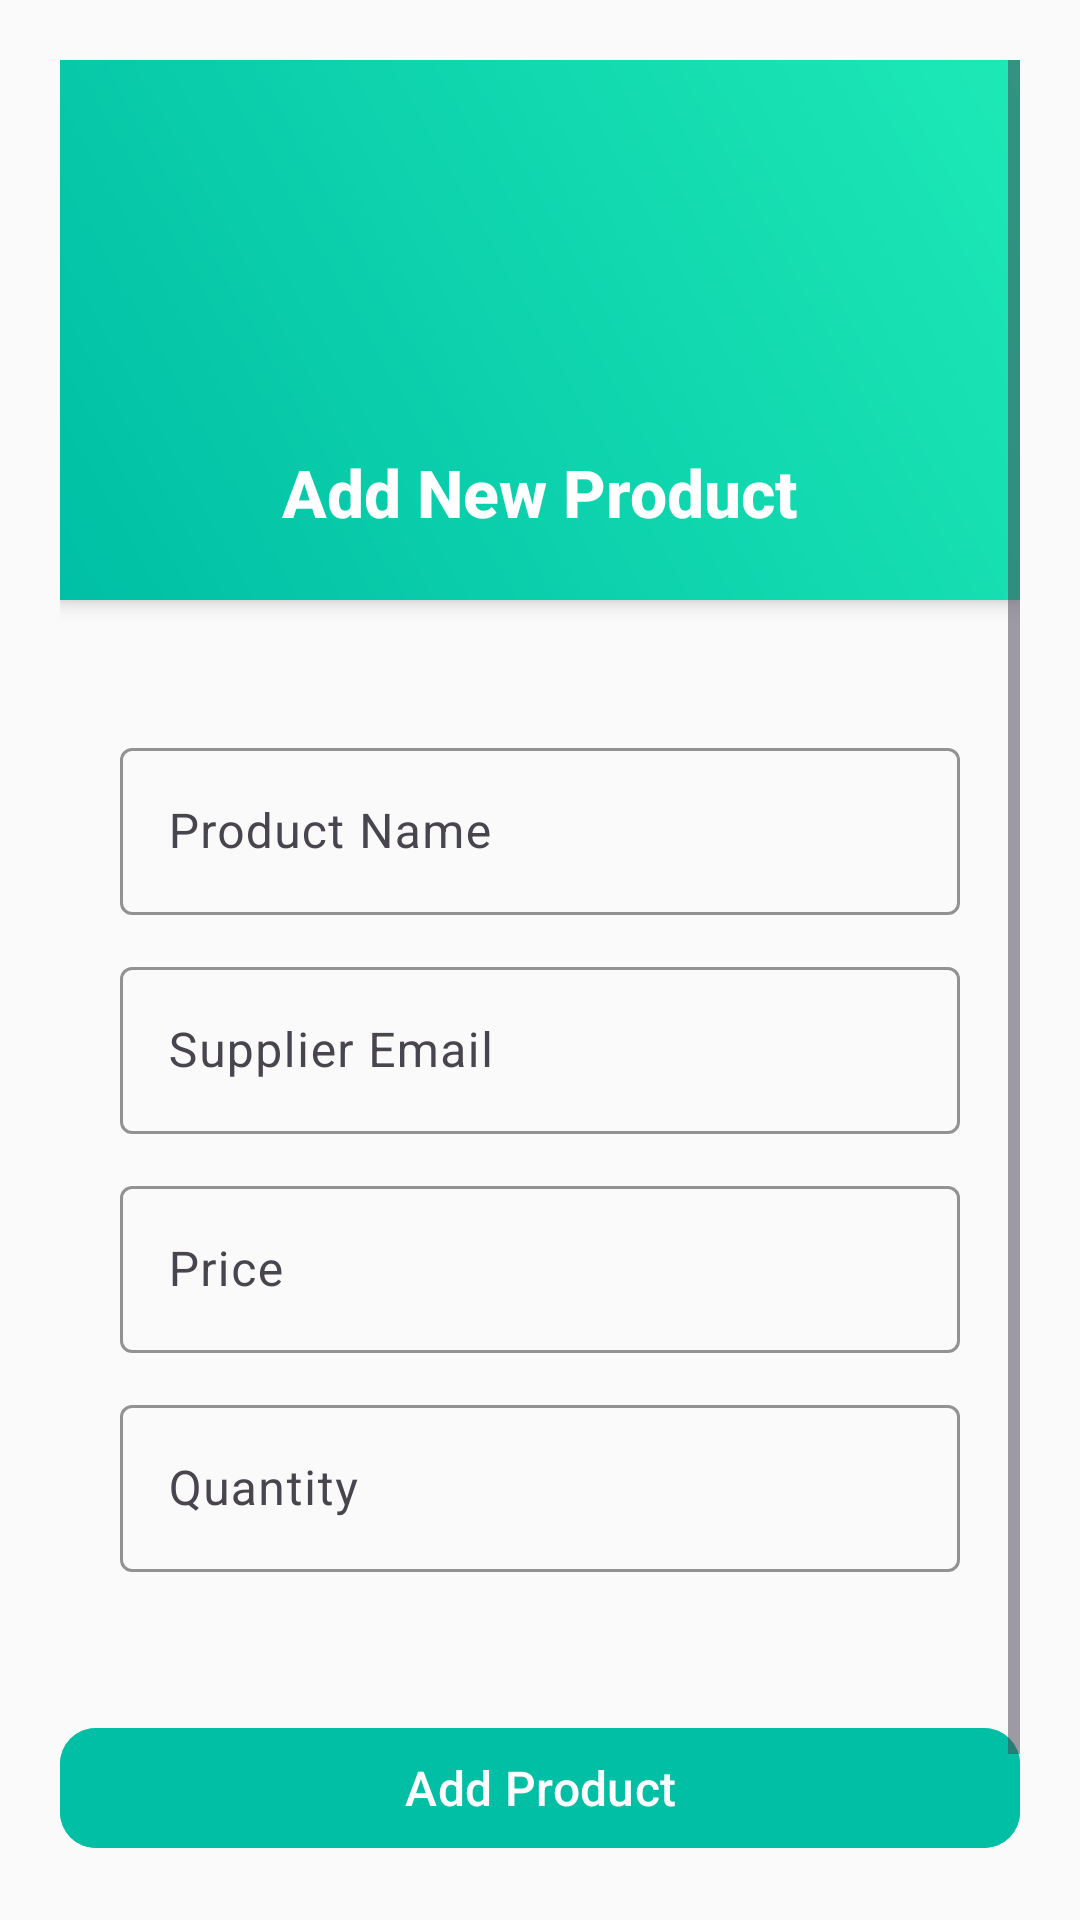

The Android layout XML behind this screen, and the referenced resources:
<!-- AndroidManifest.xml: application theme Theme.FirstAPK -->
<!-- res/layout/activity_products_add.xml -->
<?xml version="1.0" encoding="utf-8"?>
<ScrollView xmlns:android="http://schemas.android.com/apk/res/android"
    xmlns:app="http://schemas.android.com/apk/res-auto"
    xmlns:tools="http://schemas.android.com/tools"
    android:layout_width="match_parent"
    android:layout_height="match_parent"
    android:background="#FAFAFA"
    android:padding="20dp"
    tools:context=".products.ProductsAdd">

    <LinearLayout
        android:layout_width="match_parent"
        android:layout_height="wrap_content"
        android:orientation="vertical"
        android:gravity="center_horizontal">

        
        <LinearLayout
            android:layout_width="match_parent"
            android:layout_height="180dp"
            android:orientation="vertical"
            android:gravity="center"
            android:background="@drawable/gradient_banner"
            android:elevation="4dp"
            android:layout_marginBottom="24dp">

            <ImageView
                android:id="@+id/imageView"
                android:layout_width="100dp"
                android:layout_height="100dp"
                android:src="@drawable/tt"
                android:contentDescription="App Logo"
                android:padding="10dp" />

            <TextView
                android:layout_width="wrap_content"
                android:layout_height="wrap_content"
                android:text="Add New Product"
                android:textSize="22sp"
                android:textColor="#FFFFFF"
                android:textStyle="bold"
                android:layout_marginTop="8dp"
                android:fontFamily="sans-serif-medium" />
        </LinearLayout>

        
        <LinearLayout
            android:layout_width="match_parent"
            android:layout_height="wrap_content"
            android:orientation="vertical"
            android:background="@drawable/form_card_bg"
            android:elevation="8dp"
            android:padding="20dp"
            android:layout_marginBottom="28dp">

            
            <com.google.android.material.textfield.TextInputLayout
                android:layout_width="match_parent"
                android:layout_height="wrap_content"
                android:hint="Product Name"
                app:boxStrokeColor="#00BFA5"
                app:hintTextColor="#00BFA5"
                android:layout_marginBottom="12dp">

                <com.google.android.material.textfield.TextInputEditText
                    android:id="@+id/etName"
                    android:layout_width="match_parent"
                    android:layout_height="wrap_content"
                    android:inputType="textCapWords" />
            </com.google.android.material.textfield.TextInputLayout>

            
            <com.google.android.material.textfield.TextInputLayout
                android:layout_width="match_parent"
                android:layout_height="wrap_content"
                android:hint="Supplier Email"
                app:boxStrokeColor="#00BFA5"
                android:layout_marginBottom="12dp">

                <com.google.android.material.textfield.TextInputEditText
                    android:id="@+id/etEmail"
                    android:layout_width="match_parent"
                    android:layout_height="wrap_content"
                    android:inputType="textEmailAddress" />
            </com.google.android.material.textfield.TextInputLayout>

            
            <com.google.android.material.textfield.TextInputLayout
                android:layout_width="match_parent"
                android:layout_height="wrap_content"
                android:hint="Price"
                app:boxStrokeColor="#00BFA5"
                android:layout_marginBottom="12dp">

                <com.google.android.material.textfield.TextInputEditText
                    android:id="@+id/etPrice"
                    android:layout_width="match_parent"
                    android:layout_height="wrap_content"
                    android:inputType="numberDecimal" />
            </com.google.android.material.textfield.TextInputLayout>

            
            <com.google.android.material.textfield.TextInputLayout
                android:layout_width="match_parent"
                android:layout_height="wrap_content"
                android:hint="Quantity"
                app:boxStrokeColor="#00BFA5">

                <com.google.android.material.textfield.TextInputEditText
                    android:id="@+id/etQuantity"
                    android:layout_width="match_parent"
                    android:layout_height="wrap_content"
                    android:inputType="number" />
            </com.google.android.material.textfield.TextInputLayout>

        </LinearLayout>

        
        <com.google.android.material.button.MaterialButton
            android:id="@+id/btnAddProduct"
            android:layout_width="match_parent"
            android:layout_height="wrap_content"
            android:text="Add Product"
            android:textAllCaps="false"
            android:textSize="16sp"
            android:fontFamily="sans-serif-medium"
            android:textColor="#FFFFFF"
            android:backgroundTint="#00BFA5"
            app:cornerRadius="12dp"
            android:layout_marginBottom="12dp"
            android:elevation="4dp" />

        <com.google.android.material.button.MaterialButton
            android:id="@+id/backbutton"
            style="@style/Widget.MaterialComponents.Button.OutlinedButton"
            android:layout_width="match_parent"
            android:layout_height="wrap_content"
            android:elevation="2dp"
            android:text="Back"
            android:textAllCaps="false"
            android:textColor="@color/white"
            app:backgroundTint="@color/colorAccent"
            app:cornerRadius="12dp"
            app:strokeColor="#00BFA5" />

    </LinearLayout>
</ScrollView>
<!-- resources referenced by this layout -->
<resources>
  <color name="colorAccent">#D81B60</color>
  <color name="white">#FFFFFF</color>
  <!-- drawable gradient_banner (drawable) -->
  <shape xmlns:android="http://schemas.android.com/apk/res/android">
      <gradient
          android:startColor="#00BFA5"
          android:endColor="#1DE9B6"
          android:angle="45"/>
  </shape>
  <style name="Theme.FirstAPK" parent="Base.Theme.FirstAPK" />
  <style name="Base.Theme.FirstAPK" parent="Theme.Material3.DayNight.NoActionBar">
          
          
      </style>
</resources>
